Run: headless pygame with SDL's dummy video driver; simulated clock (each Clock.tick advances the game by its frame time, no real sleeping); random seed 0; keys injected as events and as key.get_pressed() state; no mouse input.
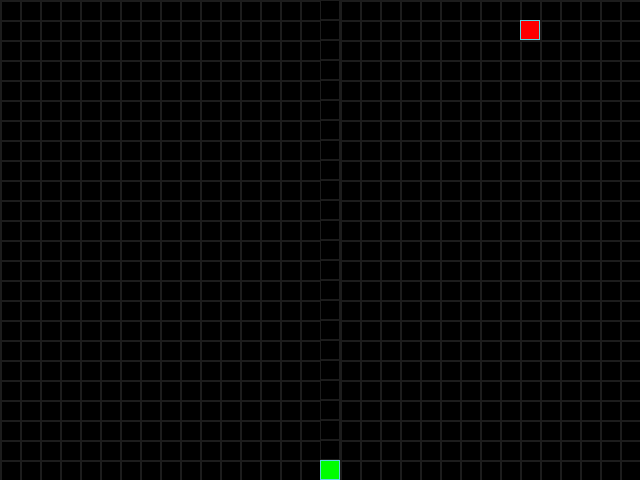
Frame 1 of 4 · flips 1–60 · no input
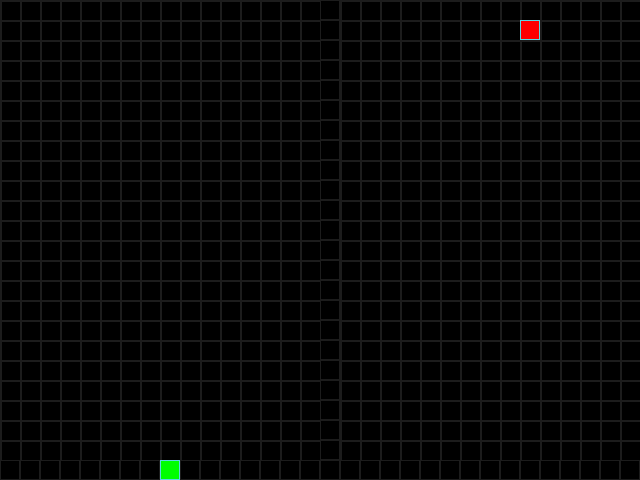
Frame 2 of 4 · flips 61–180 · tapped SPACE, RETURN · held RIGHT (→), D
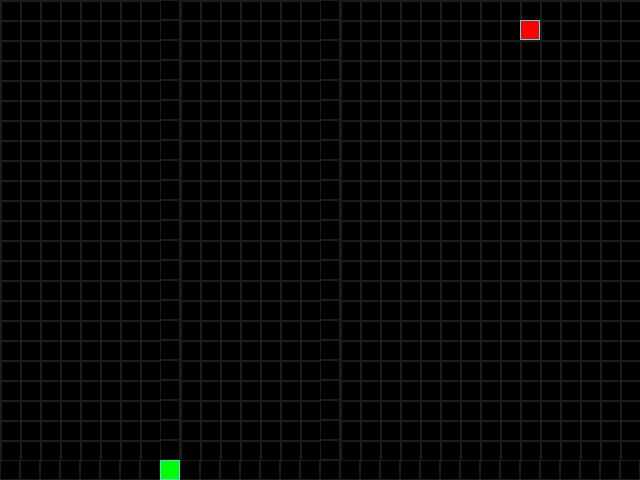
Frame 3 of 4 · flips 181–300 · held DOWN (↓), S
Frame 4 of 4 · flips 301–420 · held LEFT (←), A, UP (↑), W · screen unchanged from frame 3, image omitted

The pygame program that drew these frames:

from random import choice, randint

import pygame

SCREEN_WIDTH: int = 640
SCREEN_HEIGHT: int = 480
GRID_SIZE: int = 20
GRID_WIDTH: int = SCREEN_WIDTH // GRID_SIZE
GRID_HEIGHT: int = SCREEN_HEIGHT // GRID_SIZE

UP: tuple[int, int] = (0, -1)
DOWN: tuple[int, int] = (0, 1)
LEFT: tuple[int, int] = (-1, 0)
RIGHT: tuple[int, int] = (1, 0)

BOARD_BACKGROUND_COLOR: tuple[int, int, int] = (0, 0, 0)
BORDER_COLOR: tuple[int, int, int] = (93, 216, 228)
APPLE_COLOR: tuple[int, int, int] = (255, 0, 0)
SNAKE_COLOR: tuple[int, int, int] = (0, 255, 0)
GRID_COLOR: tuple[int, int, int] = (28, 28, 28)

SPEED: int = 20


class GameObject:
    """Базовый объект игры."""

    def __init__(self) -> None:
        """Задаёт начальные параметры объекта."""
        self.position: tuple[int, int] = (
            SCREEN_WIDTH // 2,
            SCREEN_HEIGHT // 2,
        )
        # Цвет по умолчанию нужен для совместимости с типизацией mypy.
        # Подклассы задают собственные цвета через параметры конструктора.
        self.body_color: tuple[int, int, int] = (0, 0, 0)

    def draw(self, screen: pygame.Surface) -> None:
        """Отображает объект на игровом поле."""


class Snake(GameObject):
    """Создает объект змейки."""

    def __init__(
        self,
        body_color: tuple[int, int, int] = SNAKE_COLOR,
    ) -> None:
        super().__init__()
        self.reset()
        self.body_color: tuple[int, int, int] = body_color

    def reset(self) -> None:
        """Возвращает змейку в начальное состояние."""
        self.length: int = 1
        self.positions: list[tuple[int, int]] = [self.position]
        self.direction: tuple[int, int] = choice([RIGHT, LEFT, UP, DOWN])
        self.last: tuple[int, int] | None = None

    def get_head_position(self) -> tuple[int, int]:
        """Возвращает позицию головы."""
        return self.positions[0]

    def move(self) -> None:
        """Определяет клетку, где будет голова змейки."""
        self.last = None

        x, y = self.get_head_position()
        direction_x, direction_y = self.direction

        x_pos = (x + direction_x * GRID_SIZE) % SCREEN_WIDTH
        y_pos = (y + direction_y * GRID_SIZE) % SCREEN_HEIGHT

        self.positions.insert(0, (x_pos, y_pos))

        if len(self.positions) > self.length:
            self.last = self.positions.pop()

    def draw(self, screen: pygame.Surface) -> None:
        """Отрисовывает змейку."""
        for position in self.positions:
            rect = pygame.Rect(
                position,
                (GRID_SIZE, GRID_SIZE),
            )
            pygame.draw.rect(screen, self.body_color, rect)
            pygame.draw.rect(screen, BORDER_COLOR, rect, 1)

        if self.last:
            last_rect = pygame.Rect(
                self.last,
                (GRID_SIZE, GRID_SIZE),
            )
            pygame.draw.rect(
                screen,
                BOARD_BACKGROUND_COLOR,
                last_rect,
            )
            draw_cell_border(screen, self.last)

    def update_direction(
        self,
        new_direction: tuple[int, int],
    ) -> None:
        """Обновляет направление движения змейки."""
        self.direction = new_direction


class Apple(GameObject):
    """Класс яблока."""

    def __init__(
        self,
        body_color: tuple[int, int, int] = APPLE_COLOR,
    ) -> None:
        super().__init__()
        self.body_color = body_color

    def randomize_position(
        self,
        occupied_positions: list[tuple[int, int]],
    ) -> None:
        """Определяет случайную позицию яблока."""
        while True:
            random_cell_x = randint(0, GRID_WIDTH - 1)
            random_cell_y = randint(0, GRID_HEIGHT - 1)

            new_position = (
                random_cell_x * GRID_SIZE,
                random_cell_y * GRID_SIZE,
            )

            if new_position not in occupied_positions:
                self.position = new_position
                break

    def draw(self, screen: pygame.Surface) -> None:
        """Отрисовывает яблоко."""
        rect = pygame.Rect(
            self.position,
            (GRID_SIZE, GRID_SIZE),
        )
        pygame.draw.rect(screen, self.body_color, rect)
        pygame.draw.rect(screen, BORDER_COLOR, rect, 1)


def check_self_collision(snake: Snake) -> bool:
    """Проверяет столкновение головы змейки с туловищем."""
    head_position = snake.get_head_position()
    return head_position in snake.positions[1:]


def check_apple_collision(
    snake: Snake,
    apple: Apple,
) -> bool:
    """Проверяет столкновение головы змейки с яблоком."""
    head_position = snake.get_head_position()
    return apple.position == head_position


screen = pygame.display.set_mode(
    (SCREEN_WIDTH, SCREEN_HEIGHT),
    0,
    32,
)

pygame.display.set_caption('Змейка')

clock = pygame.time.Clock()


def draw_grid(screen: pygame.Surface) -> None:
    """Рисует сетку."""
    for y in range(0, SCREEN_HEIGHT + GRID_SIZE, GRID_SIZE):
        pygame.draw.line(
            screen,
            GRID_COLOR,
            (0, y),
            (SCREEN_WIDTH, y),
            2,
        )

    for x in range(0, SCREEN_WIDTH + GRID_SIZE, GRID_SIZE):
        pygame.draw.line(
            screen,
            GRID_COLOR,
            (x, 0),
            (x, SCREEN_HEIGHT),
            2,
        )


def draw_cell_border(
    screen: pygame.Surface,
    position: tuple[int, int],
) -> None:
    """Восстанавливает границу клетки после движения змейки."""
    pygame.draw.rect(
        screen,
        GRID_COLOR,
        pygame.Rect(
            position,
            (GRID_SIZE, GRID_SIZE),
        ),
        1,
    )


def handle_keys(event, game_object) -> bool:
    """Управляет змейкой с клавиатуры."""
    if event.type == pygame.QUIT:
        return False

    if event.type == pygame.KEYDOWN:
        if event.key == pygame.K_UP and game_object.direction != DOWN:
            game_object.update_direction(UP)

        elif event.key == pygame.K_DOWN and game_object.direction != UP:
            game_object.update_direction(DOWN)

        elif event.key == pygame.K_LEFT and game_object.direction != RIGHT:
            game_object.update_direction(LEFT)

        elif event.key == pygame.K_RIGHT and game_object.direction != LEFT:
            game_object.update_direction(RIGHT)

        elif event.key == pygame.K_ESCAPE:
            return False

    return True


def main() -> None:
    """Точка входа в игру."""
    pygame.init()

    snake = Snake()
    apple = Apple()
    apple.randomize_position(snake.positions)

    screen.fill(BOARD_BACKGROUND_COLOR)
    draw_grid(screen)

    apple.draw(screen)
    snake.draw(screen)

    pygame.display.update()

    running = True

    while running:
        for event in pygame.event.get():
            running = handle_keys(event, snake)

        snake.move()

        if check_apple_collision(snake, apple):
            snake.length += 1
            apple.randomize_position(snake.positions)

        if check_self_collision(snake):
            running = False
            screen.fill(BOARD_BACKGROUND_COLOR)
            draw_grid(screen)

        apple.draw(screen)
        snake.draw(screen)

        pygame.display.update()

        clock.tick(SPEED)


if __name__ == '__main__':
    main()
